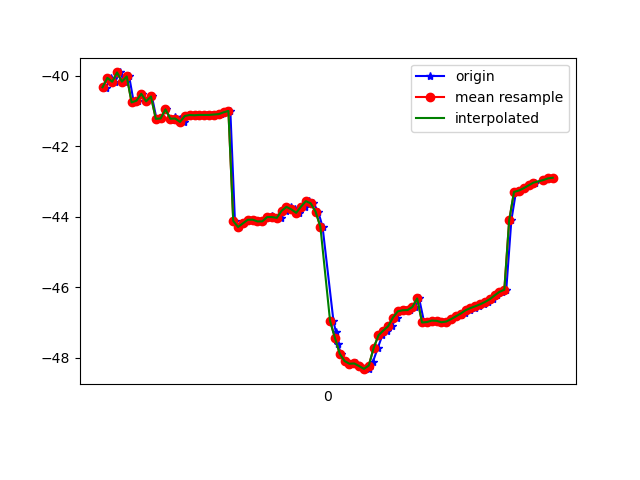

The table this chart was drawn from, first rows:
1617666636682, 362273312239219, -40.31141, 6.00583, -13.047798
1617666636695, 362273331469989, -40.33, 5.929, -13.06
1617666636713, 362273350700759, -40.05, 6.362, -12.46
1617666636732, 362273369931529, -40.17, 6.268, -12.37
1617666636751, 362273389162299, -39.9, 6.455, -11.99
1617666636771, 362273408393069, -40.16, 6.546, -12.27
1617666636790, 362273427623839, -40.01, 6.478, -11.83
1617666636809, 362273446854609, -40.75, 7.241, -12.22
1617666636827, 362273466085379, -40.7, 7.071, -12.06
1617666636844, 362273485316149, -40.51, 7.382, -11.61
1617666636865, 362273504546919, -40.72, 7.189, -11.99
1617666636884, 362273523777689, -40.58, 7.163, -11.98
1617666636903, 362273543008459, -41.22, 7.916, -12.36
1617666636921, 362273562239229, -41.21, 7.772, -12.13
1617666636943, 362273581469999, -40.95, 8.086, -11.63
1617666636961, 362273600700769, -41.25, 8.104, -12.03
1617666636979, 362273619931539, -41.18, 8.002, -11.65
1617666636999, 362273639162309, -41.21, 8.553, -11.36
1617666637018, 362273658393079, -41.31, 8.454, -11.54
1617666637037, 362273677623849, -41.14, 8.448, -11.19
1617666637057, 362273696854619, -41.11, 8.45, -11.12
1617666637079, 362273716085389, -41.12, 8.457, -11.12
1617666637093, 362273735316159, -41.11, 8.492, -11.09
1617666637113, 362273754546929, -41.11, 8.524, -11.09
1617666637133, 362273773777699, -41.11, 8.549, -11.11
1617666637152, 362273793008469, -41.1, 8.508, -11.15
1617666637170, 362273812239239, -41.08, 8.443, -11.22
1617666637189, 362273831470009, -41.03, 8.256, -11.35
1617666637208, 362273850700779, -40.99, 7.911, -11.62
1617666637227, 362273869931549, -44.12, 6.552, -12.69
1617666637245, 362273889162319, -44.29, 7.036, -12.61
1617666637266, 362273908393089, -44.19, 6.735, -13.36
1617666637284, 362273927623859, -44.08, 6.366, -14.26
1617666637307, 362273946854629, -44.08, 5.668, -15.33
1617666637324, 362273966085399, -44.13, 4.59, -16.57
1617666637342, 362273985316169, -44.13, 3.604, -17.98
1617666637361, 362274004546939, -44.01, 2.777, -19.6
1617666637380, 362274023777709, -43.97, 1.806, -21.46
1617666637397, 362274043008479, -44.04, 0.6338, -23.53
1617666637419, 362274062239249, -44.03, -0.3861, -25.77
1617666637437, 362274081596209, -43.83, -1.129, -28.11
1617666637458, 362274100826979, -43.72, -1.923, -30.54
1617666637475, 362274120057749, -43.79, -2.934, -32.95
1617666637493, 362274139288519, -43.89, -3.852, -35.33
1617666637517, 362274158519289, -43.71, -4.436, -37.68
1617666637535, 362274177750059, -43.56, -4.683, -40.15
1617666637551, 362274196980829, -43.62, -4.836, -42.54
1617666637571, 362274216211599, -43.85, -5.15, -44.73
1617666637589, 362274235442369, -44.28, -5.642, -46.81
1617666637634, 362274254673139, -46.96, -7.001, -49.5
1617666637644, 362274273903909, -47.27, -6.718, -50.35
1617666637652, 362274293134679, -47.6, -7.086, -51.54
1617666637665, 362274312365449, -47.89, -7.396, -52.33
1617666637683, 362274331596219, -48.1, -7.516, -52.72
1617666637706, 362274350826989, -48.17, -7.407, -52.66
1617666637726, 362274370057759, -48.16, -7.203, -52.08
1617666637744, 362274389288529, -48.24, -7.01, -51.02
1617666637760, 362274408519299, -48.32, -6.813, -49.48
1617666637780, 362274427750069, -48.33, -6.476, -47.65
1617666637797, 362274446980839, -48.12, -5.826, -45.61
1617666637817, 362274466211609, -47.73, -4.895, -43.42
... 37 more rows
